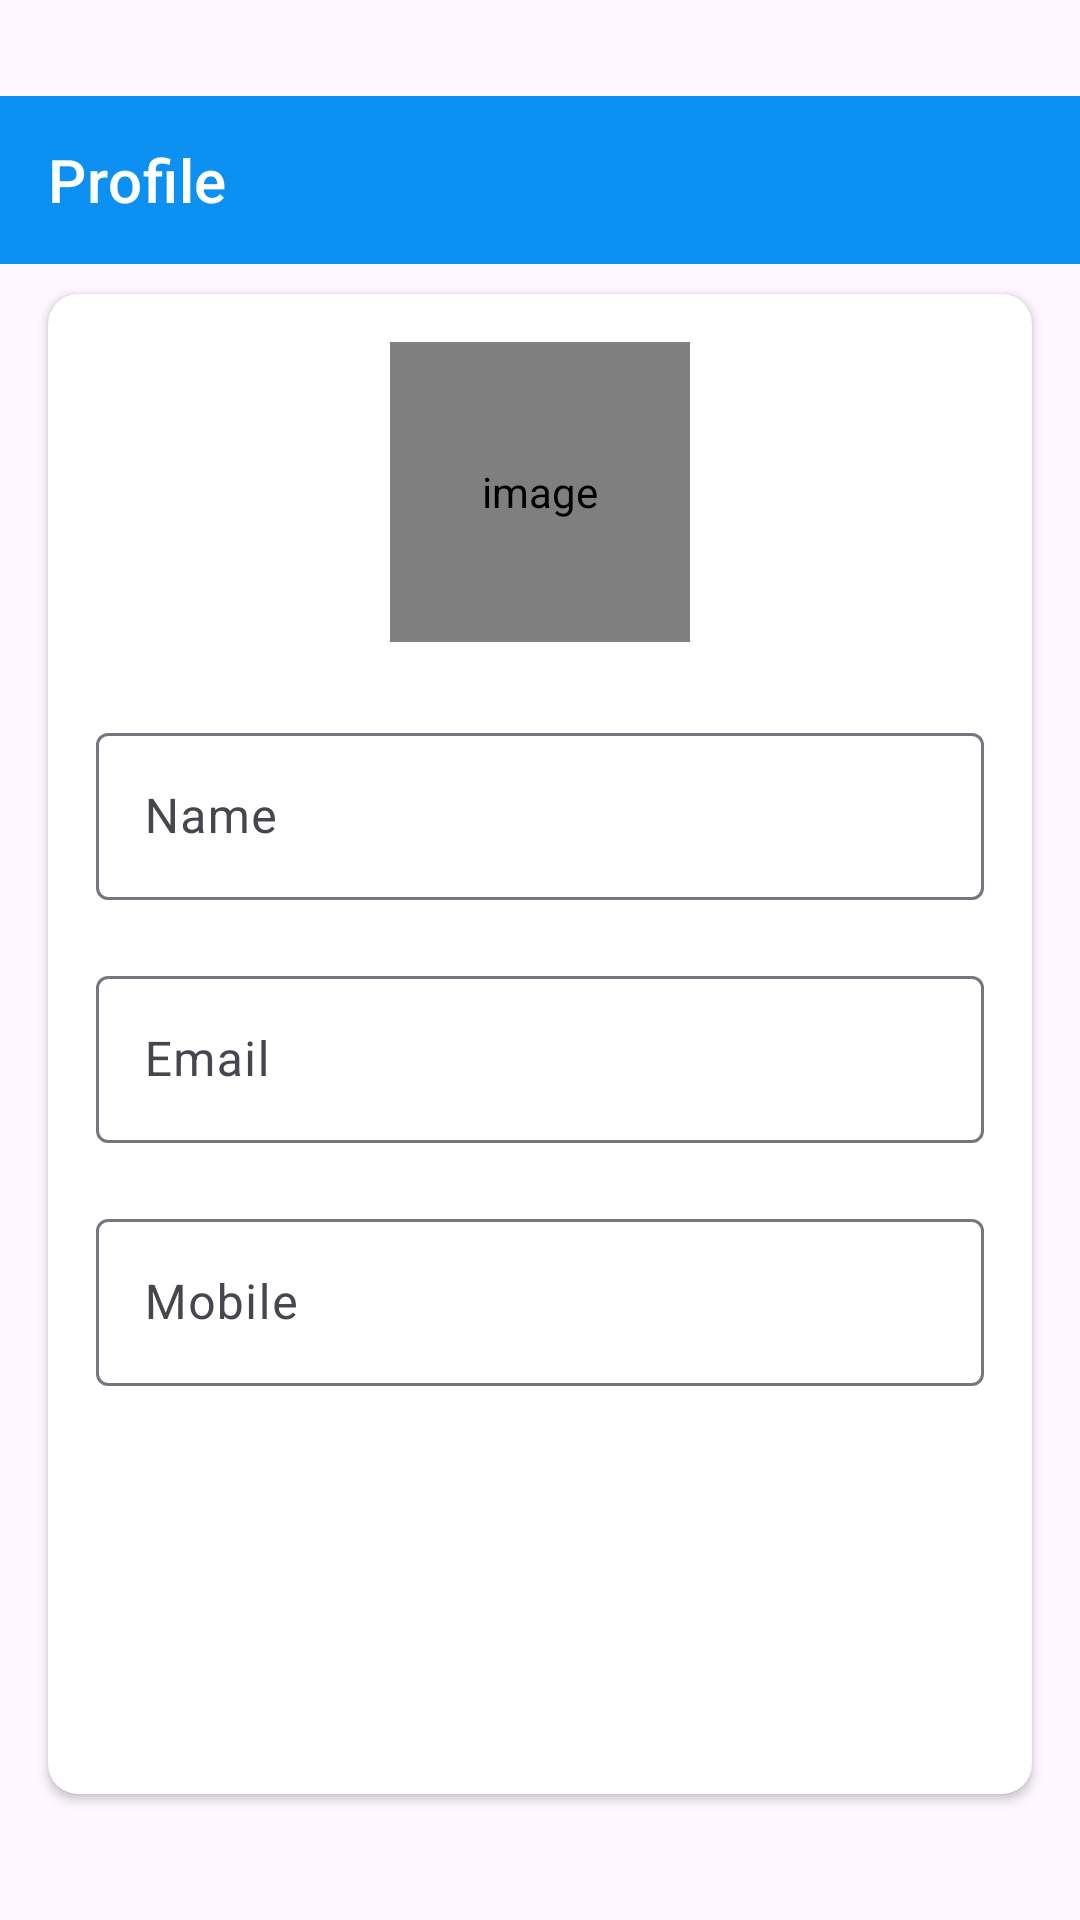

Reconstruct the res/layout file that produces this screen, plus the resources it refers to.
<!-- AndroidManifest.xml: application theme Theme.Mello -->
<!-- res/layout/activity_my_profile.xml -->
<?xml version="1.0" encoding="utf-8"?>
<LinearLayout
    xmlns:android="http://schemas.android.com/apk/res/android"
    xmlns:app="http://schemas.android.com/apk/res-auto"
    xmlns:tools="http://schemas.android.com/tools"
    android:layout_width="match_parent"
    android:layout_height="match_parent"
    android:paddingVertical="32dp"
    android:orientation="vertical"
    tools:context=".activities.MyProfileActivity">
    <com.google.android.material.appbar.AppBarLayout
        android:layout_width="match_parent"
        android:layout_height="wrap_content"
        android:theme="@style/AppTheme.AppBarOverlay">
        <androidx.appcompat.widget.Toolbar
            android:id="@+id/toolbar_my_profile_activity"
            android:layout_width="match_parent"
            app:titleTextColor="@color/white"
            app:title="Profile"
            android:layout_height="?attr/actionBarSize"
            android:background="@color/colorAccent"
            app:popupTheme="@style/AppTheme.PopupOverlay"/>
    </com.google.android.material.appbar.AppBarLayout>

    <LinearLayout
        android:layout_width="match_parent"
        android:layout_height="match_parent"
        android:background="@drawable/ic_background">
        <androidx.cardview.widget.CardView
            android:layout_width="match_parent"
            android:layout_height="match_parent"
            android:layout_marginStart="@dimen/my_profile_screen_content_marginStartEnd"
            android:layout_marginTop="@dimen/my_profile_screen_content_marginTopBottom"
            android:layout_marginEnd="@dimen/my_profile_screen_content_marginStartEnd"
            android:layout_marginBottom="@dimen/my_profile_screen_content_marginTopBottom"
            android:elevation="@dimen/card_view_elevation"
            app:cardCornerRadius="@dimen/card_view_corner_radius">
            <LinearLayout
                android:layout_width="match_parent"
                android:layout_height="wrap_content"
                android:gravity="center_horizontal"
                android:orientation="vertical"
                android:padding="@dimen/my_profile_screen_content_padding">
                <de.hdodenhof.circleimageview.CircleImageView
                    android:id="@+id/iv_user_image"
                    android:layout_width="@dimen/my_profile_user_image_size"
                    android:layout_height="@dimen/my_profile_user_image_size"
                    android:contentDescription="@string/image_contentDescription"
                    android:src="@drawable/ic_user_place_holder"/>
                <com.google.android.material.textfield.TextInputLayout
                    android:layout_width="match_parent"
                    android:layout_height="wrap_content"
                    android:layout_marginTop="@dimen/my_profile_name_til_marginTop">
                    <androidx.appcompat.widget.AppCompatEditText
                        android:id="@+id/et_name"
                        android:layout_width="match_parent"
                        android:layout_height="wrap_content"
                        android:hint="@string/name"
                        android:textSize="@dimen/et_text_size"/>
                </com.google.android.material.textfield.TextInputLayout>
                <com.google.android.material.textfield.TextInputLayout
                    android:layout_width="match_parent"
                    android:layout_height="wrap_content"
                    android:layout_marginTop="@dimen/my_profile_et_email_marginTop">
                    
                    <androidx.appcompat.widget.AppCompatEditText
                        android:id="@+id/et_email"
                        android:layout_width="match_parent"
                        android:layout_height="wrap_content"
                        android:focusable="false"
                        android:focusableInTouchMode="false"
                        android:hint="@string/email"
                        android:inputType="textEmailAddress"
                        android:textSize="@dimen/et_text_size"/>
                </com.google.android.material.textfield.TextInputLayout>
                <com.google.android.material.textfield.TextInputLayout
                    android:layout_width="match_parent"
                    android:layout_height="wrap_content"
                    android:layout_marginTop="@dimen/my_profile_et_mobile_marginTop">
                    <androidx.appcompat.widget.AppCompatEditText
                        android:id="@+id/et_mobile"
                        android:layout_width="match_parent"
                        android:layout_height="wrap_content"
                        android:hint="@string/mobile"
                        android:inputType="phone"
                        android:textSize="@dimen/et_text_size"/>
                </com.google.android.material.textfield.TextInputLayout>
                <androidx.appcompat.widget.AppCompatButton
                    android:id="@+id/btn_update"
                    android:layout_width="match_parent"
                    android:layout_height="wrap_content"
                    android:layout_gravity="center"
                    android:layout_marginTop="@dimen/my_profile_btn_update_marginTop"
                    android:background="@drawable/shape_button_rounded"
                    android:foreground="?attr/selectableItemBackground"
                    android:gravity="center"
                    android:paddingTop="@dimen/btn_paddingTopBottom"
                    android:paddingBottom="@dimen/btn_paddingTopBottom"
                    android:text="@string/update"
                    android:textColor="@android:color/white"
                    android:textSize="@dimen/btn_text_size"/>
            </LinearLayout>
        </androidx.cardview.widget.CardView>
    </LinearLayout>
</LinearLayout>
<!-- resources referenced by this layout -->
<resources>
  <color name="colorAccent">#0C90F1</color>
  <color name="white">#FFFFFFFF</color>
  <dimen name="btn_paddingTopBottom">8dp</dimen>
  <dimen name="btn_text_size">18sp</dimen>
  <dimen name="card_view_corner_radius">10dp</dimen>
  <dimen name="card_view_elevation">10dp</dimen>
  <dimen name="et_text_size">16sp</dimen>
  <dimen name="my_profile_btn_update_marginTop">30dp</dimen>
  <dimen name="my_profile_et_email_marginTop">20dp</dimen>
  <dimen name="my_profile_et_mobile_marginTop">20dp</dimen>
  <dimen name="my_profile_name_til_marginTop">25dp</dimen>
  <dimen name="my_profile_screen_content_marginStartEnd">16dp</dimen>
  <dimen name="my_profile_screen_content_marginTopBottom">10dp</dimen>
  <dimen name="my_profile_screen_content_padding">16dp</dimen>
  <dimen name="my_profile_user_image_size">100dp</dimen>
  <string name="email">Email</string>
  <string name="image_contentDescription">image</string>
  <string name="mobile">Mobile</string>
  <string name="name">Name</string>
  <string name="update">UPDATE</string>
  <style name="AppTheme.AppBarOverlay" parent="Theme.MaterialComponents.DayNight.DarkActionBar">
          <item name="android:textColorSecondary">@android:color/white</item>
      </style>
  <style name="AppTheme.PopupOverlay" parent="Widget.AppCompat.Light.ActionBar" />
  <style name="Theme.Mello" parent="Base.Theme.Mello" />
  <style name="Base.Theme.Mello" parent="Theme.Material3.DayNight.NoActionBar">
          
          
      </style>
</resources>
